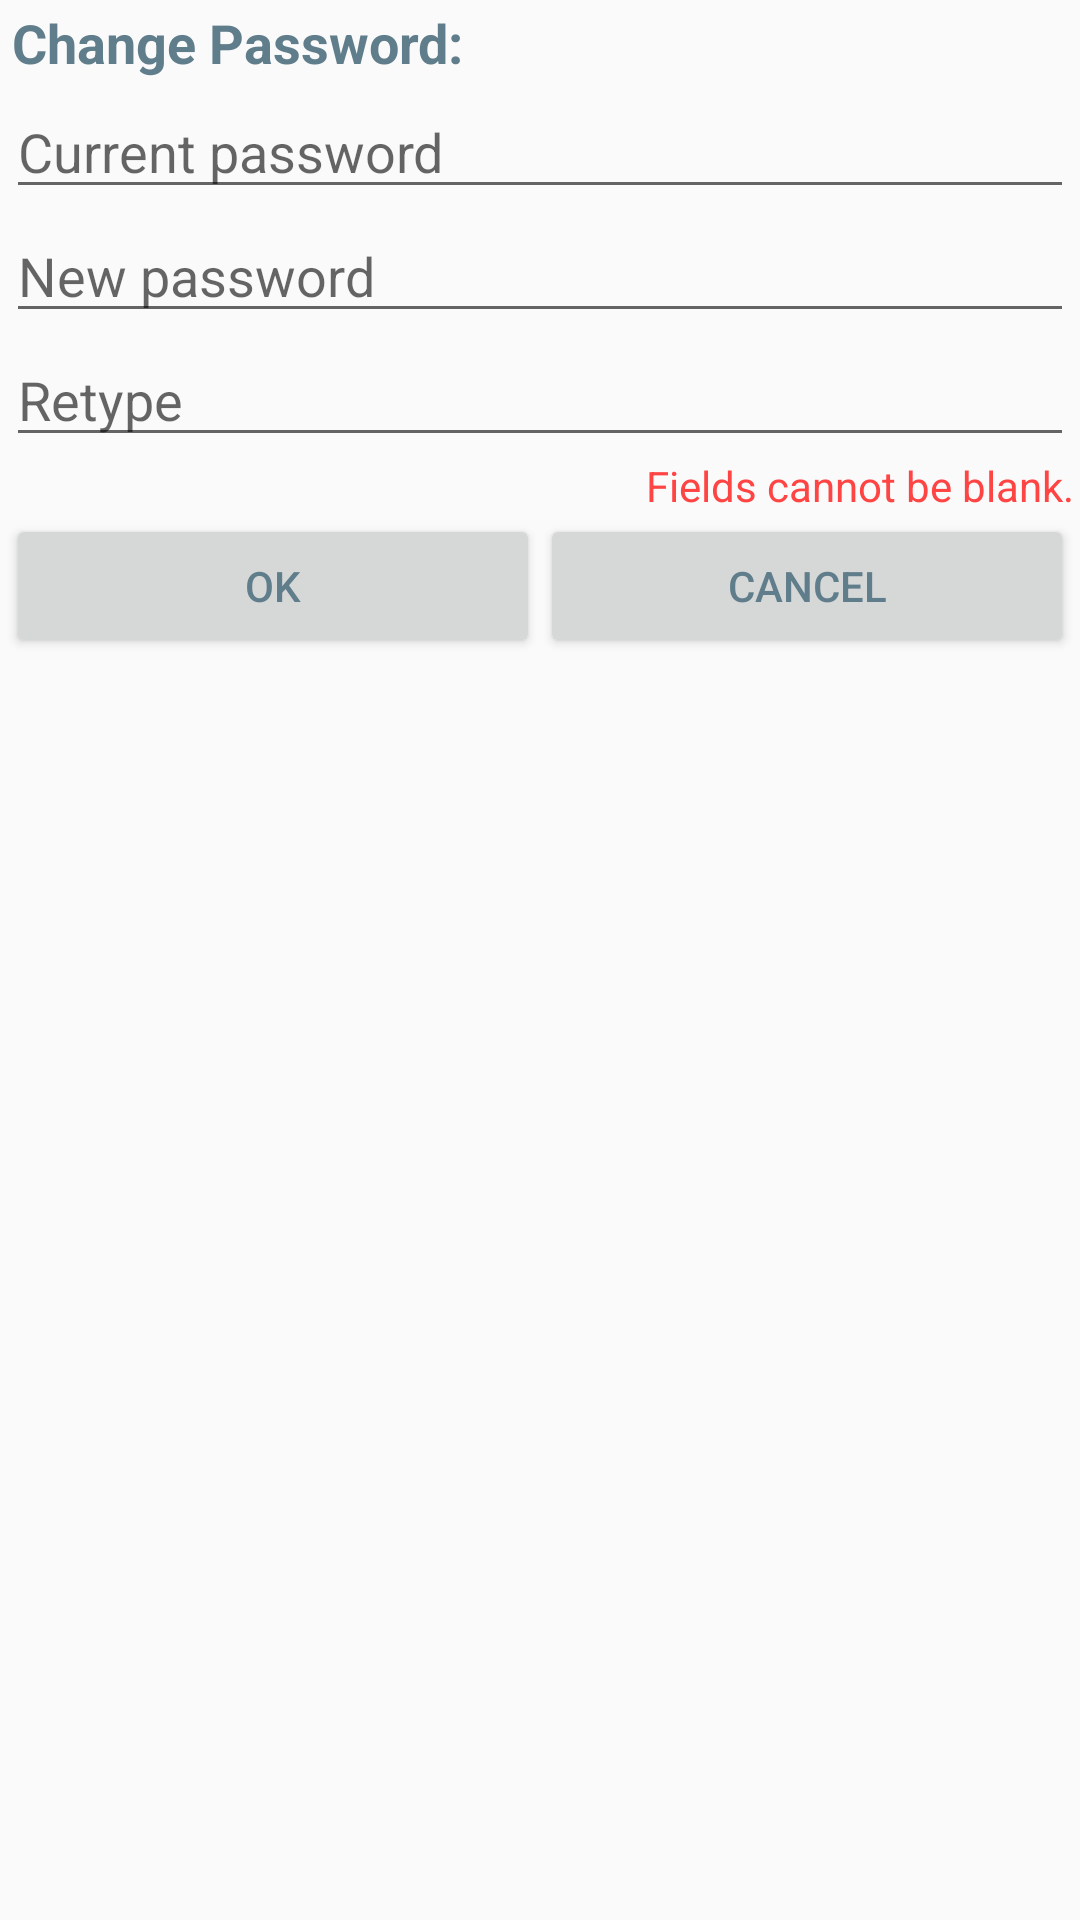

Layout XML and referenced resources for this Android screen:
<!-- AndroidManifest.xml: application theme AppTheme -->
<!-- res/layout/dialog_change_pass.xml -->
<?xml version="1.0" encoding="utf-8"?>
<LinearLayout xmlns:android="http://schemas.android.com/apk/res/android"
    android:orientation="vertical"
    android:layout_width="match_parent"
    android:layout_height="match_parent"
    android:minWidth="400dp"
    android:paddingLeft="2dp"
    android:paddingRight="2dp"
    android:paddingTop="2dp">

    <TextView
        android:layout_width="wrap_content"
        android:layout_height="wrap_content"
        android:textAppearance="?android:attr/textAppearanceMedium"
        android:textStyle="bold"
        android:text="Change Password:"
        android:layout_marginBottom="2dp"
        android:textColor="@color/colorPrimary"
        android:paddingLeft="2dp"/>

    <EditText
        android:layout_width="match_parent"
        android:layout_height="wrap_content"
        android:id="@+id/dialog_change_pass_oldPass"
        android:maxLines="1"
        android:hint="Current password"
        android:inputType="textPassword"
        android:fontFamily="Roboto"/>

    <EditText
        android:layout_width="match_parent"
        android:layout_height="wrap_content"
        android:id="@+id/dialog_change_pass_newPass1"
        android:maxLines="1"
        android:hint="New password"
        android:inputType="textPassword"
        android:fontFamily="Roboto"/>

    <EditText
        android:layout_width="match_parent"
        android:layout_height="wrap_content"
        android:id="@+id/dialog_change_pass_newPass2"
        android:maxLines="1"
        android:hint="Retype"
        android:inputType="textPassword"
        android:fontFamily="Roboto"/>

    <TextView
        android:layout_width="wrap_content"
        android:layout_height="wrap_content"
        android:textAppearance="?android:attr/textAppearanceSmall"
        android:text="Fields cannot be blank."
        android:id="@+id/dialog_change_pass_error"
        android:layout_gravity="right"
        android:layout_marginRight="@dimen/activity_horizontal_margin"
        android:textColor="@color/setup_submit_disabled"/>

    <LinearLayout
        android:layout_width="match_parent"
        android:layout_height="wrap_content"
        android:orientation="horizontal">

        <Button
            android:layout_width="match_parent"
            android:layout_height="wrap_content"
            android:text="OK"
            android:id="@+id/dialog_change_pass_ok"
            android:layout_weight="1"
            android:textColor="@color/colorPrimary"/>

        <Button
            android:layout_width="match_parent"
            android:layout_height="wrap_content"
            android:text="Cancel"
            android:id="@+id/dialog_change_pass_cancel"
            android:layout_weight="1"
            android:textColor="@color/colorPrimary"/>

    </LinearLayout>

</LinearLayout>
<!-- resources referenced by this layout -->
<resources>
  <color name="colorPrimary">#607D8B</color>
  <style name="AppTheme" parent="Theme.AppCompat.Light.DarkActionBar">
          
          <item name="colorPrimary">@color/colorPrimary</item>
          <item name="colorPrimaryDark">@color/colorPrimaryDark</item>
          <item name="colorAccent">@color/colorAccent</item>
      </style>
  <color name="colorPrimaryDark">#455A64</color>
  <color name="colorAccent">#00838F</color>
</resources>
